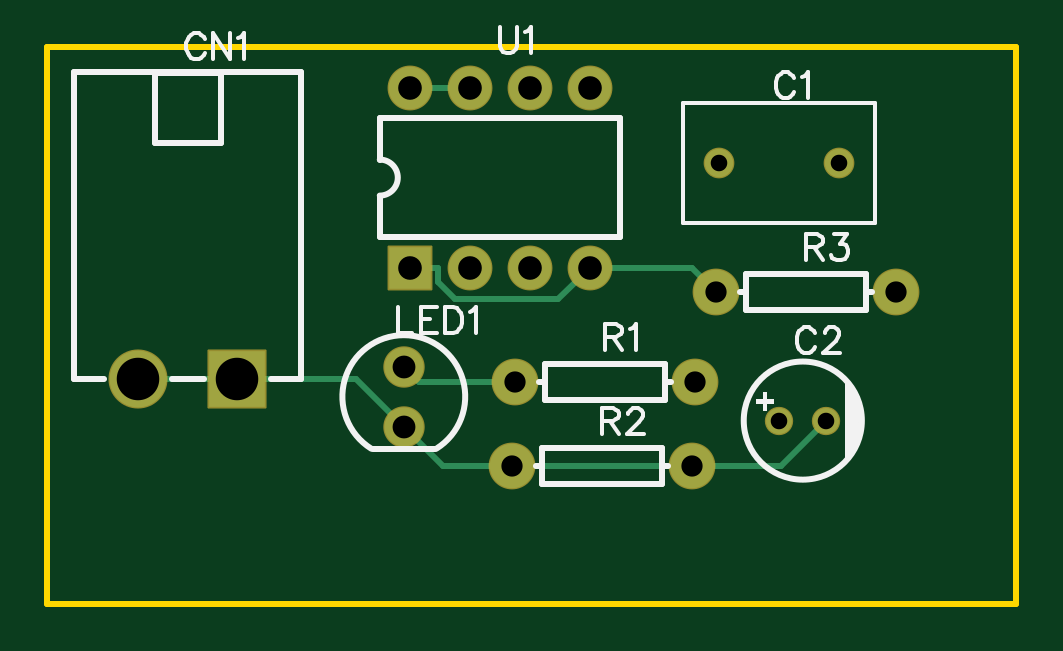
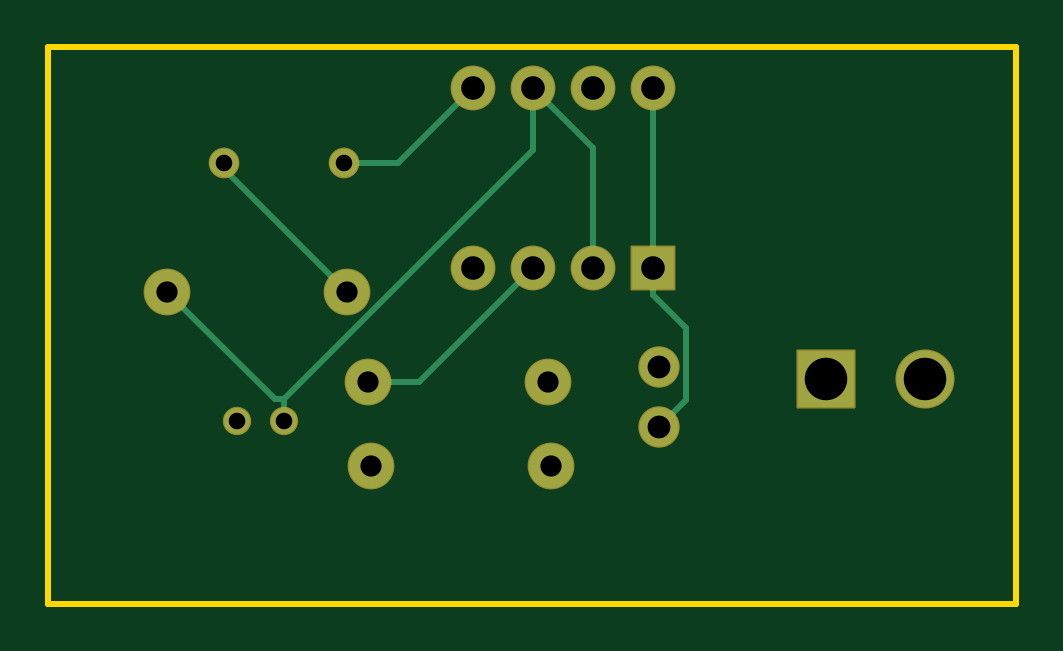
Circuit board: 8 layer files. Board 41.0 x 23.6 mm.
- drill: Drill_PTH_Through.DRL (706 bytes)
- drill: Drill_PTH_Through_Via.DRL (205 bytes)
- outline: Gerber_BoardOutlineLayer.GKO (488 bytes)
- bottom_copper: Gerber_BottomLayer.GBL (1775 bytes)
- bottom_mask: Gerber_BottomSolderMaskLayer.GBS (1399 bytes)
- top_copper: Gerber_TopLayer.GTL (1772 bytes)
- top_silk: Gerber_TopSilkscreenLayer.GTO (7678 bytes)
- top_mask: Gerber_TopSolderMaskLayer.GTS (1396 bytes)

=== drill: Drill_PTH_Through.DRL ===
M48
METRIC,LZ,000.000
;FILE_FORMAT=3:3
;TYPE=PLATED
;Layer: PTH_Through
;EasyEDA v6.5.54, 2026-10-08 11:39:00
;dfa7f3d752904871bdd4343939b36555,10
;Gerber Generator version 0.2
;Holesize 1 = 0.701 mm
T01C0.701
;Holesize 2 = 0.900 mm
T02C0.900
;Holesize 3 = 0.966 mm
T03C0.966
;Holesize 4 = 1.000 mm
T04C1.000
;Holesize 5 = 1.800 mm
T05C1.800
%
G05
G90
T01
X035433Y055118
X040513Y055118
X037989Y044196
X039989Y044196
T02
X026797Y045847
X034417Y045847
X026670Y042291
X034290Y042291
X035306Y049657
X042926Y049657
T03
X022098Y046482
X022098Y043942
T04
X022352Y050673
X024892Y050673
X027432Y050673
X029972Y050673
X029972Y058293
X027432Y058293
X024892Y058293
X022352Y058293
T05
X010854Y045974
X015054Y045974
M30

=== drill: Drill_PTH_Through_Via.DRL ===
M48
METRIC,LZ,000.000
;FILE_FORMAT=3:3
;TYPE=PLATED
;Layer: PTH_Through_Via
;EasyEDA v6.5.54, 2026-10-08 11:39:00
;dfa7f3d752904871bdd4343939b36555,10
;Gerber Generator version 0.2
T01C0.001
%
G05
G90
M30

=== outline: Gerber_BoardOutlineLayer.GKO ===
G04 Layer: BoardOutlineLayer*
G04 EasyEDA v6.5.54, 2026-10-08 11:39:00*
G04 dfa7f3d752904871bdd4343939b36555,10*
G04 Gerber Generator version 0.2*
G04 Scale: 100 percent, Rotated: No, Reflected: No *
G04 Dimensions in millimeters *
G04 leading zeros omitted , absolute positions ,4 integer and 5 decimal *
%FSLAX45Y45*%
%MOMM*%

%ADD10C,0.2540*%
%ADD11C,0.0113*%
D10*
X700023Y5999987D02*
G01*
X4800091Y5999987D01*
X4800091Y3644900D01*
X700023Y3644900D01*
X700023Y5999987D01*

%LPD*%
M02*

=== bottom_copper: Gerber_BottomLayer.GBL ===
G04 Layer: BottomLayer*
G04 EasyEDA v6.5.54, 2026-10-08 11:39:00*
G04 dfa7f3d752904871bdd4343939b36555,10*
G04 Gerber Generator version 0.2*
G04 Scale: 100 percent, Rotated: No, Reflected: No *
G04 Dimensions in millimeters *
G04 leading zeros omitted , absolute positions ,4 integer and 5 decimal *
%FSLAX45Y45*%
%MOMM*%

%ADD10C,0.2540*%
%ADD11C,1.2000*%
%ADD12C,1.1000*%
%ADD13C,2.4000*%
%ADD14R,2.4000X2.4000*%
%ADD15C,1.6510*%
%ADD16C,1.8796*%
%ADD17C,0.0116*%
%ADD18R,1.8000X1.8000*%
%ADD19C,1.8000*%

%LPD*%
D10*
X2743202Y5067300D02*
G01*
X3225802Y4584700D01*
X3441702Y4584700D01*
X2743202Y5829300D02*
G01*
X2489202Y5575300D01*
X2489202Y5067300D01*
X4292602Y4965700D02*
G01*
X3837205Y4510303D01*
X3798902Y4510303D01*
X2743202Y5829300D02*
G01*
X2743202Y5566003D01*
X3798902Y4510303D01*
X3798902Y4510303D02*
G01*
X3798902Y4419600D01*
X2235202Y5829300D02*
G01*
X2235202Y5067300D01*
X2235202Y4949342D02*
G01*
X2099160Y4813300D01*
X2099160Y4504842D01*
X2209802Y4394200D01*
X2235202Y5067300D02*
G01*
X2235202Y4949342D01*
X3530602Y4965700D02*
G01*
X4051302Y5486400D01*
X4051302Y5511800D01*
X2997202Y5829300D02*
G01*
X3314702Y5511800D01*
X3543302Y5511800D01*
D11*
G01*
X3543300Y5511800D03*
G01*
X4051300Y5511800D03*
D12*
G01*
X3798900Y4419600D03*
G01*
X3998899Y4419600D03*
D13*
G01*
X1085405Y4597400D03*
D14*
G01*
X1505394Y4597400D03*
D15*
G01*
X2209800Y4648200D03*
G01*
X2209800Y4394200D03*
D16*
G01*
X2679700Y4584700D03*
G01*
X3441700Y4584700D03*
G01*
X2667000Y4229100D03*
G01*
X3429000Y4229100D03*
G01*
X3530600Y4965700D03*
G01*
X4292600Y4965700D03*
D18*
G01*
X2235200Y5067300D03*
D19*
G01*
X2489200Y5067300D03*
G01*
X2743200Y5067300D03*
G01*
X2997200Y5067300D03*
G01*
X2997200Y5829300D03*
G01*
X2743200Y5829300D03*
G01*
X2489200Y5829300D03*
G01*
X2235200Y5829300D03*
M02*

=== bottom_mask: Gerber_BottomSolderMaskLayer.GBS ===
G04 Layer: BottomSolderMaskLayer*
G04 EasyEDA v6.5.54, 2026-10-08 11:39:00*
G04 dfa7f3d752904871bdd4343939b36555,10*
G04 Gerber Generator version 0.2*
G04 Scale: 100 percent, Rotated: No, Reflected: No *
G04 Dimensions in millimeters *
G04 leading zeros omitted , absolute positions ,4 integer and 5 decimal *
%FSLAX45Y45*%
%MOMM*%

%AMMACRO1*4,1,8,-1.2211,-1.2507,-1.2508,-1.2207,-1.2508,1.221,-1.2211,1.2507,1.2209,1.2507,1.2508,1.221,1.2508,-1.2207,1.2209,-1.2507,-1.2211,-1.2507,0*%
%AMMACRO2*4,1,8,-0.9207,-0.95,-0.95,-0.9205,-0.95,0.9207,-0.9207,0.95,0.9205,0.95,0.95,0.9207,0.95,-0.9205,0.9205,-0.95,-0.9207,-0.95,0*%
%ADD10C,1.3000*%
%ADD11C,1.2000*%
%ADD12C,2.5016*%
%ADD13MACRO1*%
%ADD14C,1.7526*%
%ADD15C,1.9812*%
%ADD16MACRO2*%
%ADD17C,1.9000*%
%ADD18C,0.0156*%

%LPD*%
D10*
G01*
X3543300Y5511800D03*
G01*
X4051300Y5511800D03*
D11*
G01*
X3798900Y4419600D03*
G01*
X3998899Y4419600D03*
D12*
G01*
X1085405Y4597400D03*
D13*
G01*
X1505394Y4597400D03*
D14*
G01*
X2209800Y4648200D03*
G01*
X2209800Y4394200D03*
D15*
G01*
X2679700Y4584700D03*
G01*
X3441700Y4584700D03*
G01*
X2667000Y4229100D03*
G01*
X3429000Y4229100D03*
G01*
X3530600Y4965700D03*
G01*
X4292600Y4965700D03*
D16*
G01*
X2235200Y5067300D03*
D17*
G01*
X2489200Y5067300D03*
G01*
X2743200Y5067300D03*
G01*
X2997200Y5067300D03*
G01*
X2997200Y5829300D03*
G01*
X2743200Y5829300D03*
G01*
X2489200Y5829300D03*
G01*
X2235200Y5829300D03*
M02*

=== top_copper: Gerber_TopLayer.GTL ===
G04 Layer: TopLayer*
G04 EasyEDA v6.5.54, 2026-10-08 11:39:00*
G04 dfa7f3d752904871bdd4343939b36555,10*
G04 Gerber Generator version 0.2*
G04 Scale: 100 percent, Rotated: No, Reflected: No *
G04 Dimensions in millimeters *
G04 leading zeros omitted , absolute positions ,4 integer and 5 decimal *
%FSLAX45Y45*%
%MOMM*%

%ADD10C,0.2540*%
%ADD11C,1.2000*%
%ADD12C,1.1000*%
%ADD13C,2.4000*%
%ADD14R,2.4000X2.4000*%
%ADD15C,1.6510*%
%ADD16C,1.8796*%
%ADD17R,1.8000X1.8000*%
%ADD18C,1.8000*%
%ADD19C,0.0160*%

%LPD*%
D10*
X2679702Y4584700D02*
G01*
X2273302Y4584700D01*
X2209802Y4648200D01*
X2235202Y5829300D02*
G01*
X2489202Y5829300D01*
X2997202Y5067300D02*
G01*
X3429002Y5067300D01*
X3530602Y4965700D01*
X2667002Y4229100D02*
G01*
X2374902Y4229100D01*
X2209802Y4394200D01*
X2667002Y4229100D02*
G01*
X3429002Y4229100D01*
X3429002Y4229100D02*
G01*
X3808402Y4229100D01*
X3998902Y4419600D01*
X2353160Y5067300D02*
G01*
X2353160Y5008321D01*
X2428496Y4932984D01*
X2862887Y4932984D01*
X2997202Y5067300D01*
X2235202Y5067300D02*
G01*
X2353160Y5067300D01*
X2209802Y4394200D02*
G01*
X2006602Y4597400D01*
X1505384Y4597400D01*
X1505384Y4597400D02*
G01*
X1085395Y4597400D01*
D11*
G01*
X3543300Y5511800D03*
G01*
X4051300Y5511800D03*
D12*
G01*
X3798900Y4419600D03*
G01*
X3998899Y4419600D03*
D13*
G01*
X1085405Y4597400D03*
D14*
G01*
X1505394Y4597400D03*
D15*
G01*
X2209800Y4648200D03*
G01*
X2209800Y4394200D03*
D16*
G01*
X2679700Y4584700D03*
G01*
X3441700Y4584700D03*
G01*
X2667000Y4229100D03*
G01*
X3429000Y4229100D03*
G01*
X3530600Y4965700D03*
G01*
X4292600Y4965700D03*
D17*
G01*
X2235200Y5067300D03*
D18*
G01*
X2489200Y5067300D03*
G01*
X2743200Y5067300D03*
G01*
X2997200Y5067300D03*
G01*
X2997200Y5829300D03*
G01*
X2743200Y5829300D03*
G01*
X2489200Y5829300D03*
G01*
X2235200Y5829300D03*
M02*

=== top_silk: Gerber_TopSilkscreenLayer.GTO (7678 bytes, source omitted) ===
=== top_mask: Gerber_TopSolderMaskLayer.GTS ===
G04 Layer: TopSolderMaskLayer*
G04 EasyEDA v6.5.54, 2026-10-08 11:39:00*
G04 dfa7f3d752904871bdd4343939b36555,10*
G04 Gerber Generator version 0.2*
G04 Scale: 100 percent, Rotated: No, Reflected: No *
G04 Dimensions in millimeters *
G04 leading zeros omitted , absolute positions ,4 integer and 5 decimal *
%FSLAX45Y45*%
%MOMM*%

%AMMACRO1*4,1,8,-1.2211,-1.2507,-1.2508,-1.2207,-1.2508,1.221,-1.2211,1.2507,1.2209,1.2507,1.2508,1.221,1.2508,-1.2207,1.2209,-1.2507,-1.2211,-1.2507,0*%
%AMMACRO2*4,1,8,-0.9207,-0.95,-0.95,-0.9205,-0.95,0.9207,-0.9207,0.95,0.9205,0.95,0.95,0.9207,0.95,-0.9205,0.9205,-0.95,-0.9207,-0.95,0*%
%ADD10C,1.3000*%
%ADD11C,1.2000*%
%ADD12C,2.5016*%
%ADD13MACRO1*%
%ADD14C,1.7526*%
%ADD15C,1.9812*%
%ADD16MACRO2*%
%ADD17C,1.9000*%
%ADD18C,0.0112*%

%LPD*%
D10*
G01*
X3543300Y5511800D03*
G01*
X4051300Y5511800D03*
D11*
G01*
X3798900Y4419600D03*
G01*
X3998899Y4419600D03*
D12*
G01*
X1085405Y4597400D03*
D13*
G01*
X1505394Y4597400D03*
D14*
G01*
X2209800Y4648200D03*
G01*
X2209800Y4394200D03*
D15*
G01*
X2679700Y4584700D03*
G01*
X3441700Y4584700D03*
G01*
X2667000Y4229100D03*
G01*
X3429000Y4229100D03*
G01*
X3530600Y4965700D03*
G01*
X4292600Y4965700D03*
D16*
G01*
X2235200Y5067300D03*
D17*
G01*
X2489200Y5067300D03*
G01*
X2743200Y5067300D03*
G01*
X2997200Y5067300D03*
G01*
X2997200Y5829300D03*
G01*
X2743200Y5829300D03*
G01*
X2489200Y5829300D03*
G01*
X2235200Y5829300D03*
M02*
